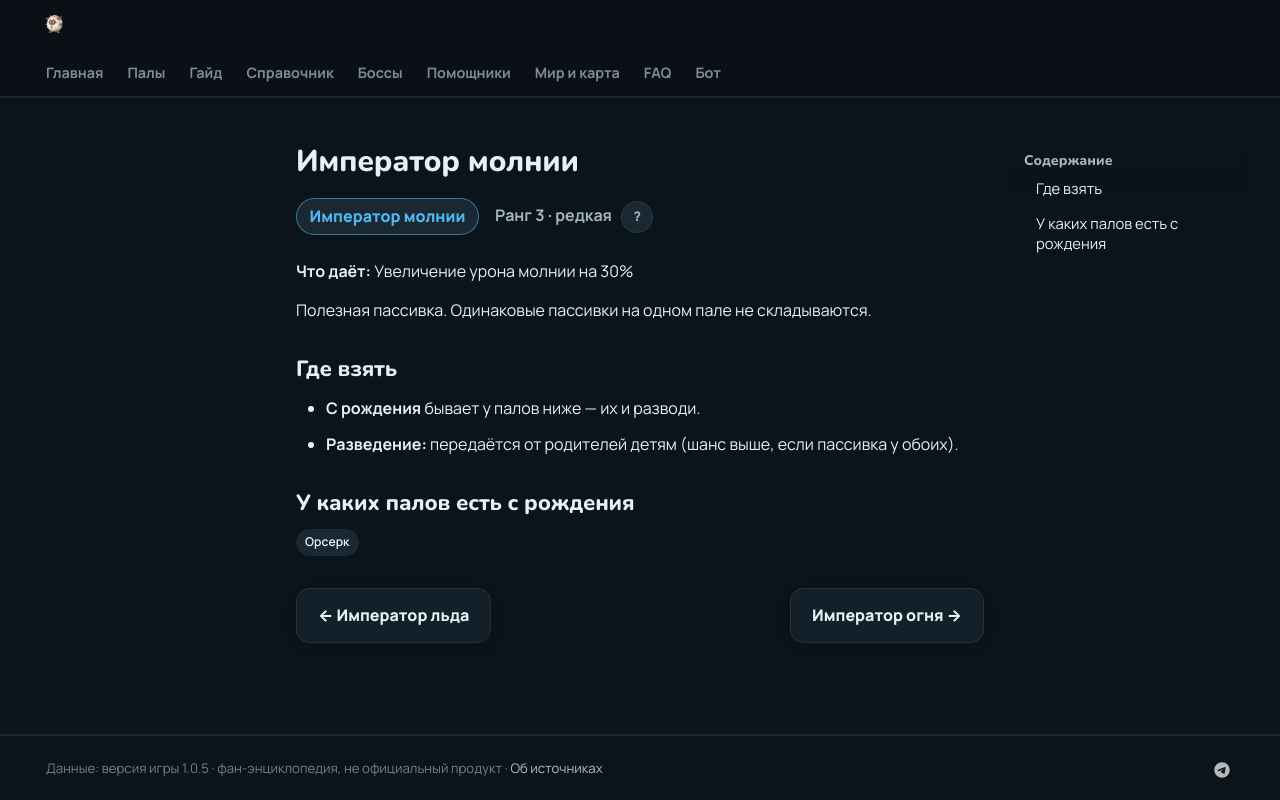

repository: 39den/palwiki · page: passivki/lord_of_lightning/index.html · generator: mkdocs

# Император молнии

<div class="psv-hero" markdown="0"><span class="psv r-3 big">Император молнии</span> <span class="rk">Ранг 3 · редкая <button class="hlp" data-tip="Ранг — насколько сильна пассивка: от −3 (вредная) до 4 (легендарная). Чем выше, тем реже встречается.">?</button></span></div>

**Что даёт:** Увеличение урона молнии на 30%

Полезная пассивка. Одинаковые пассивки на одном пале не складываются.

## Где взять

- 🐣 **С рождения** бывает у палов ниже — их и разводи.
- 🧬 **Разведение:** передаётся от родителей детям (шанс выше, если пассивка у обоих).

## У каких палов есть с рождения

<div class="tags" markdown="0"><a class="tag" href="../../4_spravochniki/paly/orserk/">Орсерк</a></div>

<div class="pn" markdown="0"><a class="card-link" href="../../passivki/ice_emperor/">← Император льда</a><a class="card-link" href="../../passivki/flame_emperor/">Император огня →</a></div>
